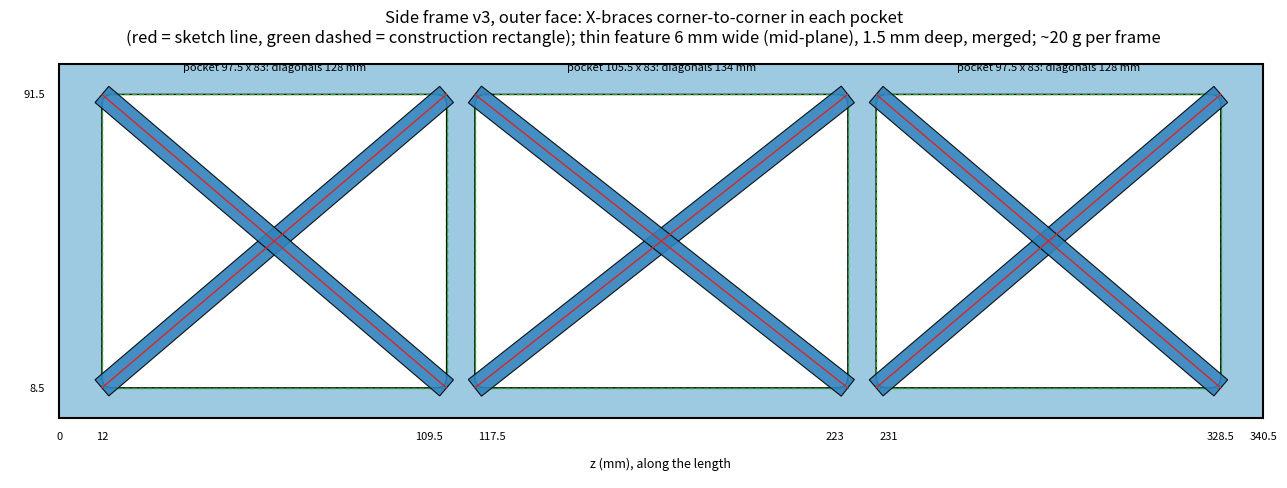

Python code for this plot: (Note: this script raises an exception after producing the figure.)
"""Guide figure: X-braces in the side-frame pockets (design v3, step-4 finding: Y bending 72 Hz)."""
import numpy as np, matplotlib; matplotlib.use("Agg"); import matplotlib.pyplot as plt
from matplotlib.patches import FancyBboxPatch, Polygon
L, W, B, T = 340.5, 100.0, 6.0, 1.5
pockets = [(12, 109.5), (117.5, 223), (231, 328.5)]
fig, a = plt.subplots(figsize=(13, 5))
a.add_patch(plt.Rectangle((0, 0), L, W, fc="#9ecae1", ec="k", lw=1.5))
vol = 0
for z0, z1 in pockets:
    a.add_patch(FancyBboxPatch((z0 + 3, 8.5 + 3), z1 - z0 - 6, 83 - 6, boxstyle="round,pad=3", fc="white", ec="k"))
    a.add_patch(plt.Rectangle((z0, 8.5), z1 - z0, 83, fc="none", ec="C2", ls="--", lw=1))
    for p, q in [((z0, 8.5), (z1, 91.5)), ((z0, 91.5), (z1, 8.5))]:
        p, q = np.array(p), np.array(q); d = (q - p) / np.linalg.norm(q - p); n = np.array([-d[1], d[0]]) * B / 2
        a.add_patch(Polygon([p + n, q + n, q - n, p - n], fc="#3182bd", ec="k", lw=.8, alpha=.9))
        a.plot(*zip(p, q), "C3-", lw=1)
    Ld = np.hypot(z1 - z0, 83); vol += 2 * Ld * B * T
    a.text((z0 + z1) / 2, 98.5, f"pocket {z1 - z0:g} x 83: diagonals {Ld:.0f} mm", ha="center", fontsize=8)
for z in [0, 12, 109.5, 117.5, 223, 231, 328.5, 340.5]:
    ha = "right" if z in (109.5, 223) else "left" if z in (117.5, 231) else "center"
    a.text(z + {"right": -1, "left": 1, "center": 0}[ha], -6, f"{z:g}", ha=ha, fontsize=8)
for y in [8.5, 91.5]:
    a.text(-4, y, f"{y:g}", ha="right", va="center", fontsize=8)
a.text(170, -14, "z (mm), along the length", ha="center", fontsize=9)
title = ("Side frame v3, outer face: X-braces corner-to-corner in each pocket\n"
         "(red = sketch line, green dashed = construction rectangle); thin feature "
         f"{B:g} mm wide (mid-plane), {T:g} mm deep, merged; ~{vol * 2.81e-3:.0f} g per frame")
a.set(xlim=(-14, L + 4), ylim=(-17, 104), aspect="equal", title=title)
a.axis("off"); fig.tight_layout(); fig.savefig("cad/part1_braces_guide.png", dpi=130)
print("ok", round(vol * 2.81e-3, 1), "g/frame")
